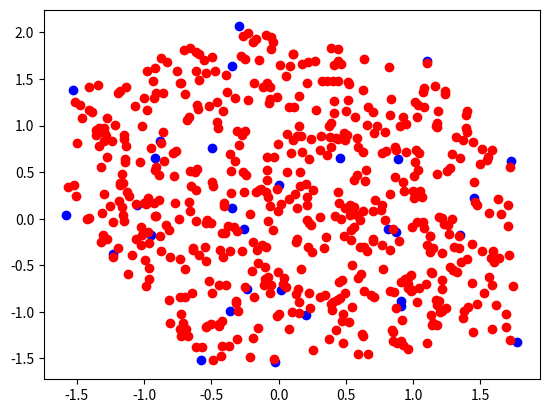

Recreate this plot in Python.
import numpy as np
from scipy.spatial import ConvexHull

import numpy as np
Z = np.random.randn(30, 2)

hull = ConvexHull(points=Z)
normals = hull.equations[:, :-1]
offset = hull.equations[:, -1]

# sample from bound
width = hull.max_bound - hull.min_bound
margin = width * 0.1
Z_sample = np.random.rand(1000, 2) * (width + margin * 2) + hull.min_bound - margin
z_inside_list = []

custom_offset = 0.0
for z in Z_sample:
    val = normals.dot(z) + offset
    if np.all(val < custom_offset):
        z_inside_list.append(z)
Z_sample_inside = np.array(z_inside_list)

import matplotlib.pyplot as plt

fig, ax = plt.subplots()
ax.scatter(Z[:, 0], Z[:, 1], color="b")
ax.scatter(Z_sample_inside[:, 0], Z_sample_inside[:, 1], color="r")
plt.show()
